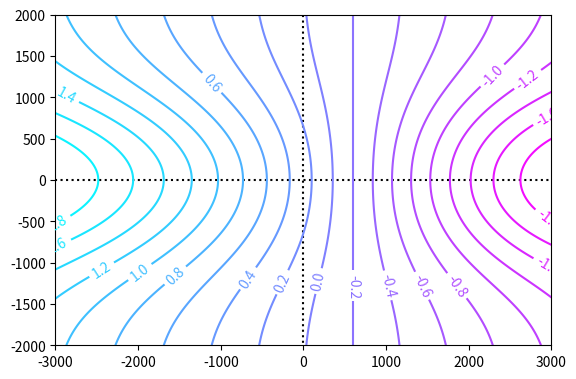

This chart was generated by the following Python code:
from matplotlib import pyplot as plt
import numpy as np
import math

# works 2d?
def gaussian(X, Y, muX, muY, sigmaX, sigmaY):
  facX = np.power(X-muX, 2.0) / (2.0 * sigmaX * sigmaX)
  facY = np.power(Y-muY, 2.0) / (2.0 * sigmaY * sigmaY)
  return np.exp(-1.0 * (facX + facY))

def slope(X, Y, slopeX, slopeY):
  return slopeX * X + slopeY * Y

if __name__ == "__main__":
  xLength = 6000
  yLength = 4000
  goalWidth = 1400
  goalHeight = 800

  xPosOpponentGroundline = xLength / 2
  xPosOwnGroundline = -xPosOpponentGroundline

  xPosOpponentGoal = xPosOpponentGroundline
  xPosOwnGoal = -xPosOpponentGoal

  yPosLeftSideline = yLength / 2 
  yPosRightSideline = -yPosLeftSideline

  xRange = np.linspace(xPosOwnGroundline, xPosOpponentGroundline, 1000)
  yRange = np.linspace(yPosRightSideline, yPosLeftSideline, 1000)

  X, Y = np.meshgrid(xRange, yRange)

  X = X.flatten()
  Y = Y.flatten()

  sigmaX = xPosOpponentGoal/2.0
  sigmaY = yPosLeftSideline/2.5

  f = slope(X, Y, -1.0/xPosOpponentGoal, 0.0) - gaussian(X, Y, xPosOpponentGoal, 0.0, sigmaX, sigmaY) + gaussian(X, Y, xPosOwnGoal, 0.0, 1.5*sigmaX, sigmaY) 

  f = np.reshape(f, (len(xRange), len(yRange)))

  plt.plot([0.0, 0.0], [yPosLeftSideline, yPosRightSideline], "k:")
  plt.plot([xPosOwnGroundline, xPosOpponentGroundline], [0.0, 0.0], "k:")
  CS = plt.contour(xRange, yRange, f, 20, cmap="cool_r")
  plt.clabel(CS, inline=1, fontsize=10)
  plt.gca().set_aspect("equal")
  plt.show()
